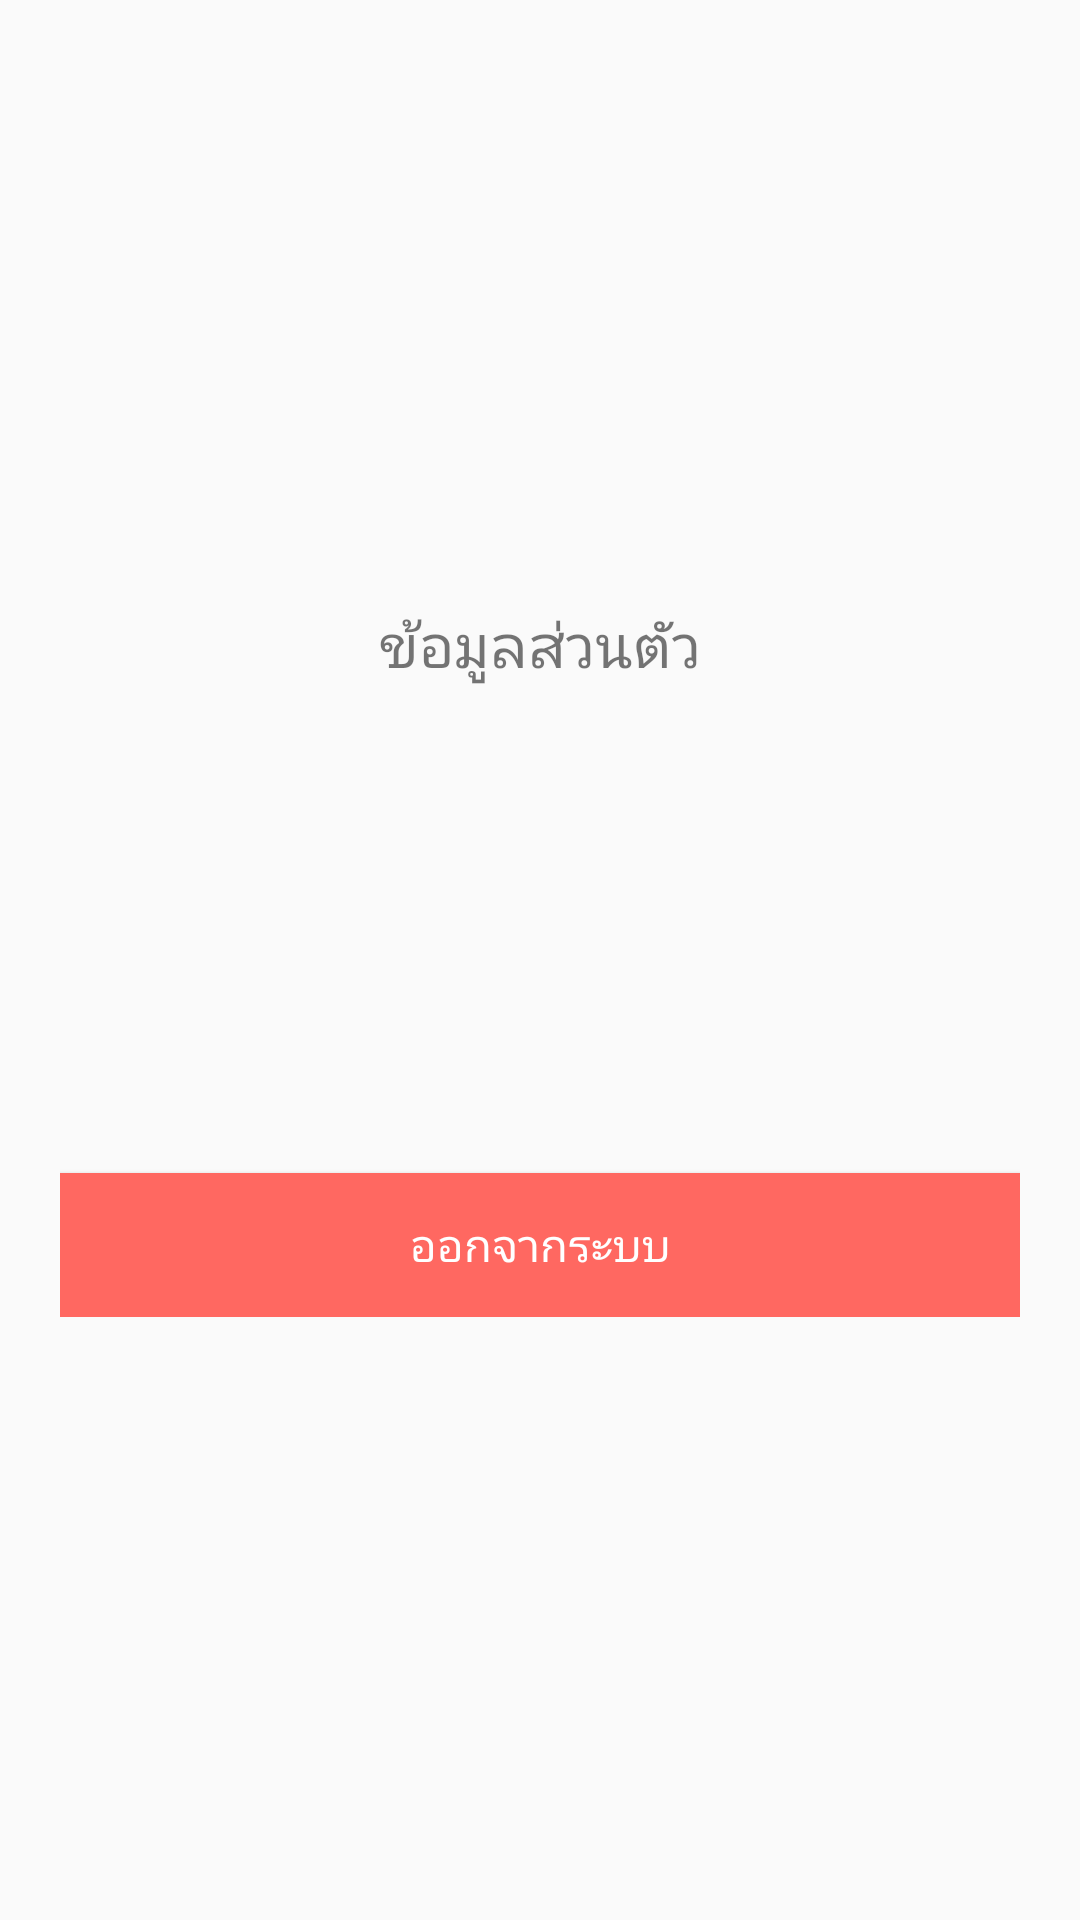

Layout XML and referenced resources for this Android screen:
<!-- AndroidManifest.xml: application theme AppTheme -->
<!-- res/layout/activity_userdetail.xml -->
<?xml version="1.0" encoding="utf-8"?>
<RelativeLayout xmlns:android="http://schemas.android.com/apk/res/android"
    xmlns:tools="http://schemas.android.com/tools"
    android:layout_width="match_parent"
    android:layout_height="match_parent"
    tools:context="${relativePackage}.${activityClass}" >

    <LinearLayout
        android:layout_width="fill_parent"
        android:layout_height="wrap_content"
        android:layout_centerInParent="true"
        android:layout_marginLeft="20dp"
        android:layout_marginRight="20dp"
        android:gravity="center"
        android:orientation="vertical" >

        <TextView
            android:layout_width="wrap_content"
            android:layout_height="wrap_content"
            android:text="ข้อมูลส่วนตัว"
            android:textSize="20dp" />

        <TextView
            android:id="@+id/name"
            android:layout_width="wrap_content"
            android:layout_height="wrap_content"
            android:padding="10dp"
            android:textColor="@color/lbl_name"
            android:textSize="24dp" />

        <TextView
            android:id="@+id/surname"
            android:layout_width="wrap_content"
            android:layout_height="wrap_content"
            android:padding="10dp"
            android:textColor="@color/lbl_name"
            android:textSize="24dp" />

        <TextView
            android:id="@+id/email"
            android:layout_width="wrap_content"
            android:layout_height="wrap_content"
            android:textSize="13dp" />

        <Button
            android:id="@+id/btnLogout"
            android:layout_width="fill_parent"
            android:layout_height="wrap_content"
            android:layout_marginTop="40dip"
            android:background="@color/btn_logut_bg"
            android:text="@string/btn_logout"
            android:textAllCaps="false"
            android:textColor="@color/white"
            android:textSize="15dp" />
    </LinearLayout>

</RelativeLayout>
<!-- resources referenced by this layout -->
<resources>
  <color name="btn_logut_bg">#ff6861</color>
  <color name="lbl_name">#333333</color>
  <color name="white">#ffffff</color>
  <string name="btn_logout">ออกจากระบบ</string>
  <style name="AppTheme" parent="Theme.AppCompat.Light.DarkActionBar">
          
          <item name="colorPrimary">@color/colorPrimary</item>
          <item name="colorPrimaryDark">@color/colorPrimaryDark</item>
          <item name="colorAccent">@color/colorAccent</item>
      </style>
  <color name="colorPrimary">#54C571</color>
  <color name="colorPrimaryDark">#99C68E</color>
  <color name="colorAccent">#FF4081</color>
</resources>
